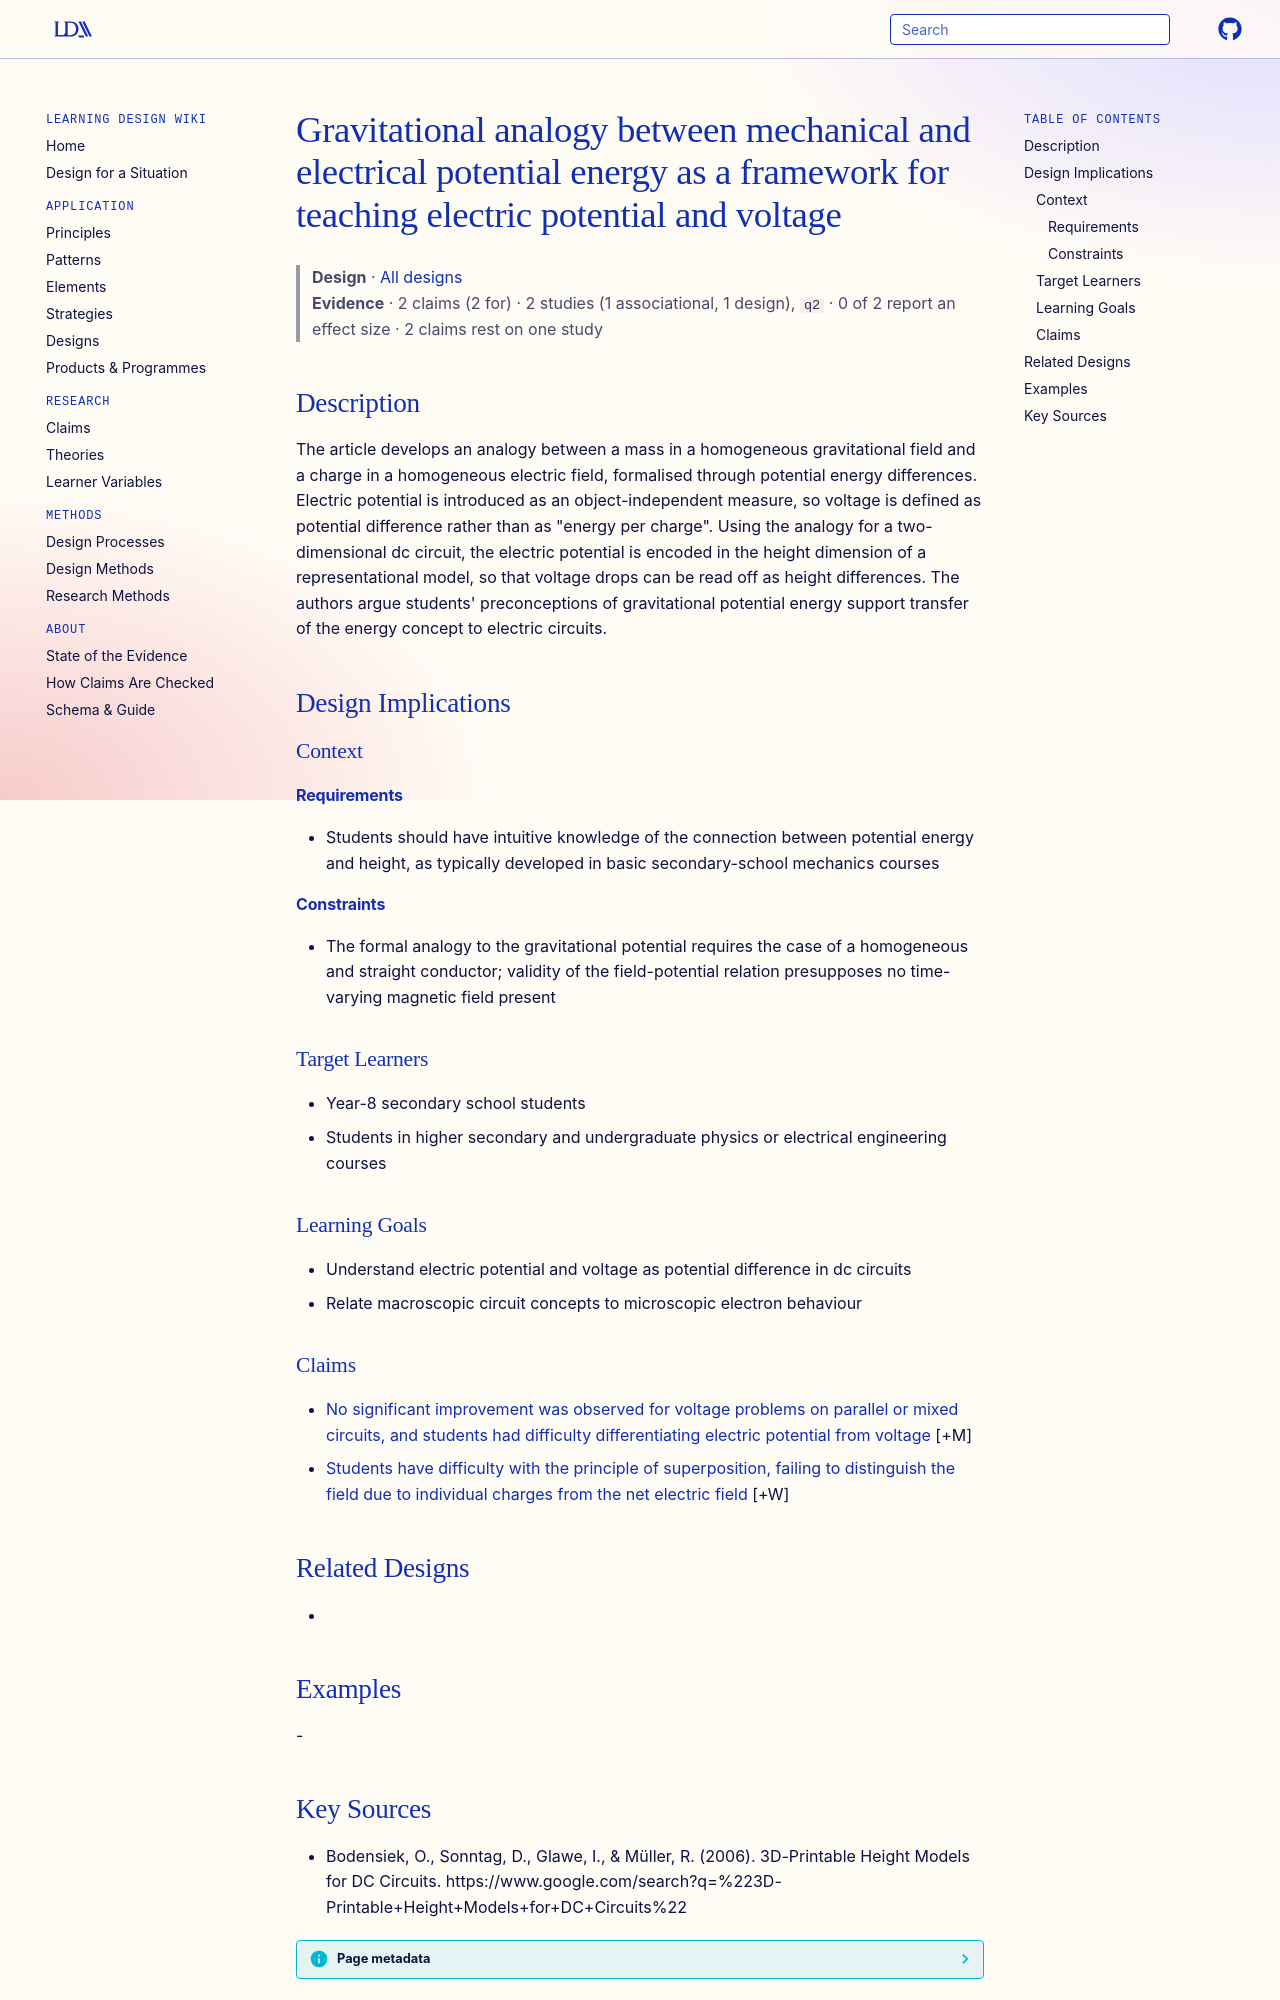

repository: Learning-Design-Alliance/learning-wiki · page: designs/gravitational-analogy-electric-potential/index.html · generator: mkdocs

---
type: design
id: gravitational-analogy-electric-potential
title: Gravitational analogy between mechanical and electrical potential energy as a framework for teaching electric potential and voltage
description: The article develops an analogy between a mass in a homogeneous gravitational field and a charge in a homogeneous electric field, formalised through potential energy differences.
status: review
generated:
  by: "process:settle-candidates"
  at: 2026-11-18
sources:
  - id: bodensiek-2006
    resource: "https://www.google.com/search?q=%223D-Printable+Height+Models+for+DC+Circuits%22"
    title: "Bodensiek, O., Sonntag, D., Glawe, I., & Müller, R. (2006). 3D-Printable Height Models for DC Circuits. https://www.google.com/search?q=%223D-Printable+Height+Models+for+DC+Circuits%22"
    author: "Bodensiek, O., Sonntag, D., Glawe, I., & Müller, R"
---

# Gravitational analogy between mechanical and electrical potential energy as a framework for teaching electric potential and voltage

> **Design** · [All designs](index.md)
> **Evidence** · 2 claims (2 for) · 2 studies (1 associational, 1 design), `q2` · 0 of 2 report an effect size · 2 claims rest on one study

## Description
The article develops an analogy between a mass in a homogeneous gravitational field and a charge in a homogeneous electric field, formalised through potential energy differences. Electric potential is introduced as an object-independent measure, so voltage is defined as potential difference rather than as "energy per charge". Using the analogy for a two-dimensional dc circuit, the electric potential is encoded in the height dimension of a representational model, so that voltage drops can be read off as height differences. The authors argue students' preconceptions of gravitational potential energy support transfer of the energy concept to electric circuits.

## Design Implications

### Context
#### Requirements
- Students should have intuitive knowledge of the connection between potential energy and height, as typically developed in basic secondary-school mechanics courses
#### Constraints
- The formal analogy to the gravitational potential requires the case of a homogeneous and straight conductor; validity of the field-potential relation presupposes no time-varying magnetic field present

### Target Learners
- Year-8 secondary school students
- Students in higher secondary and undergraduate physics or electrical engineering courses

### Learning Goals
- Understand electric potential and voltage as potential difference in dc circuits
- Relate macroscopic circuit concepts to microscopic electron behaviour

### Claims

- [No significant improvement was observed for voltage problems on parallel or mixed circuits, and students had difficulty differentiating electric potential from voltage](../claims/parallel-mixed-circuits-no-improvement.md) [+M]
- [Students have difficulty with the principle of superposition, failing to distinguish the field due to individual charges from the net electric field](../claims/superposition-principle-difficulty.md) [+W]

## Related Designs
- 

## Examples
-
